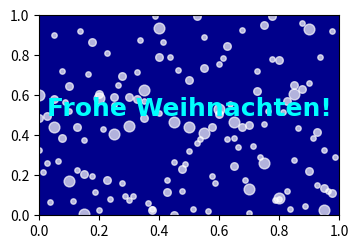

The matplotlib source for this figure:
from matplotlib import pyplot as plt
import numpy as np
import random
from matplotlib.animation import FuncAnimation, PillowWriter


class App:
    def __init__(self):
        self.inch_x = 3
        self.inch_y = 2
        self.fig = plt.figure(figsize=(self.inch_x, self.inch_y))
        self.ax = self.fig.add_subplot(facecolor='darkblue')
        self.ax.set_xlim(0, 1)
        self.ax.set_ylim(0, 1)
        self.ax.set_position([0,0,1,1])

        # Greeting
        self.ax.text(x=0.5, y=0.5, s="Frohe Weihnachten!", fontsize=self.inch_x * 6, color='cyan', ha='center', fontname='Comic Sans MS', weight='bold')

        # Greate Scatter
        self.sc1 = self.create_marker(n=20, marker_size=self.inch_x*20)
        self.sc2 = self.create_marker(n=40, marker_size=self.inch_x*10)
        self.sc3 = self.create_marker(n=80, marker_size=self.inch_x*5)

        self.anim = FuncAnimation(self.fig, self.animate, interval=50, frames=200)

        # Save animation as a GIF
        self.writer = PillowWriter(fps=30)  # Adjust FPS as needed
        self.anim.save('frohe.gif', writer=self.writer)

        plt.show()

    def create_marker(self, n, marker_size):
        x = []
        y = []
        for i in range(n):
            x.append(i * 1 / n)
            y.append(random.random())
        return self.ax.scatter(x, y, s=marker_size, color='white', alpha=0.7)

    def animate(self, frame):
        self.move(self.sc1, step=0.02)
        self.move(self.sc2, step=0.01)
        self.move(self.sc3, step=0.005)


    def move(self, sc, step):
        offsets = np.array(sc.get_offsets())

        for i in range(len(offsets)):
            x, y = offsets[i]
            y = y - step
            if y < 0:
                y = y + 1.0
            offsets[i] = [x, y]

        sc.set_offsets(offsets)


App()